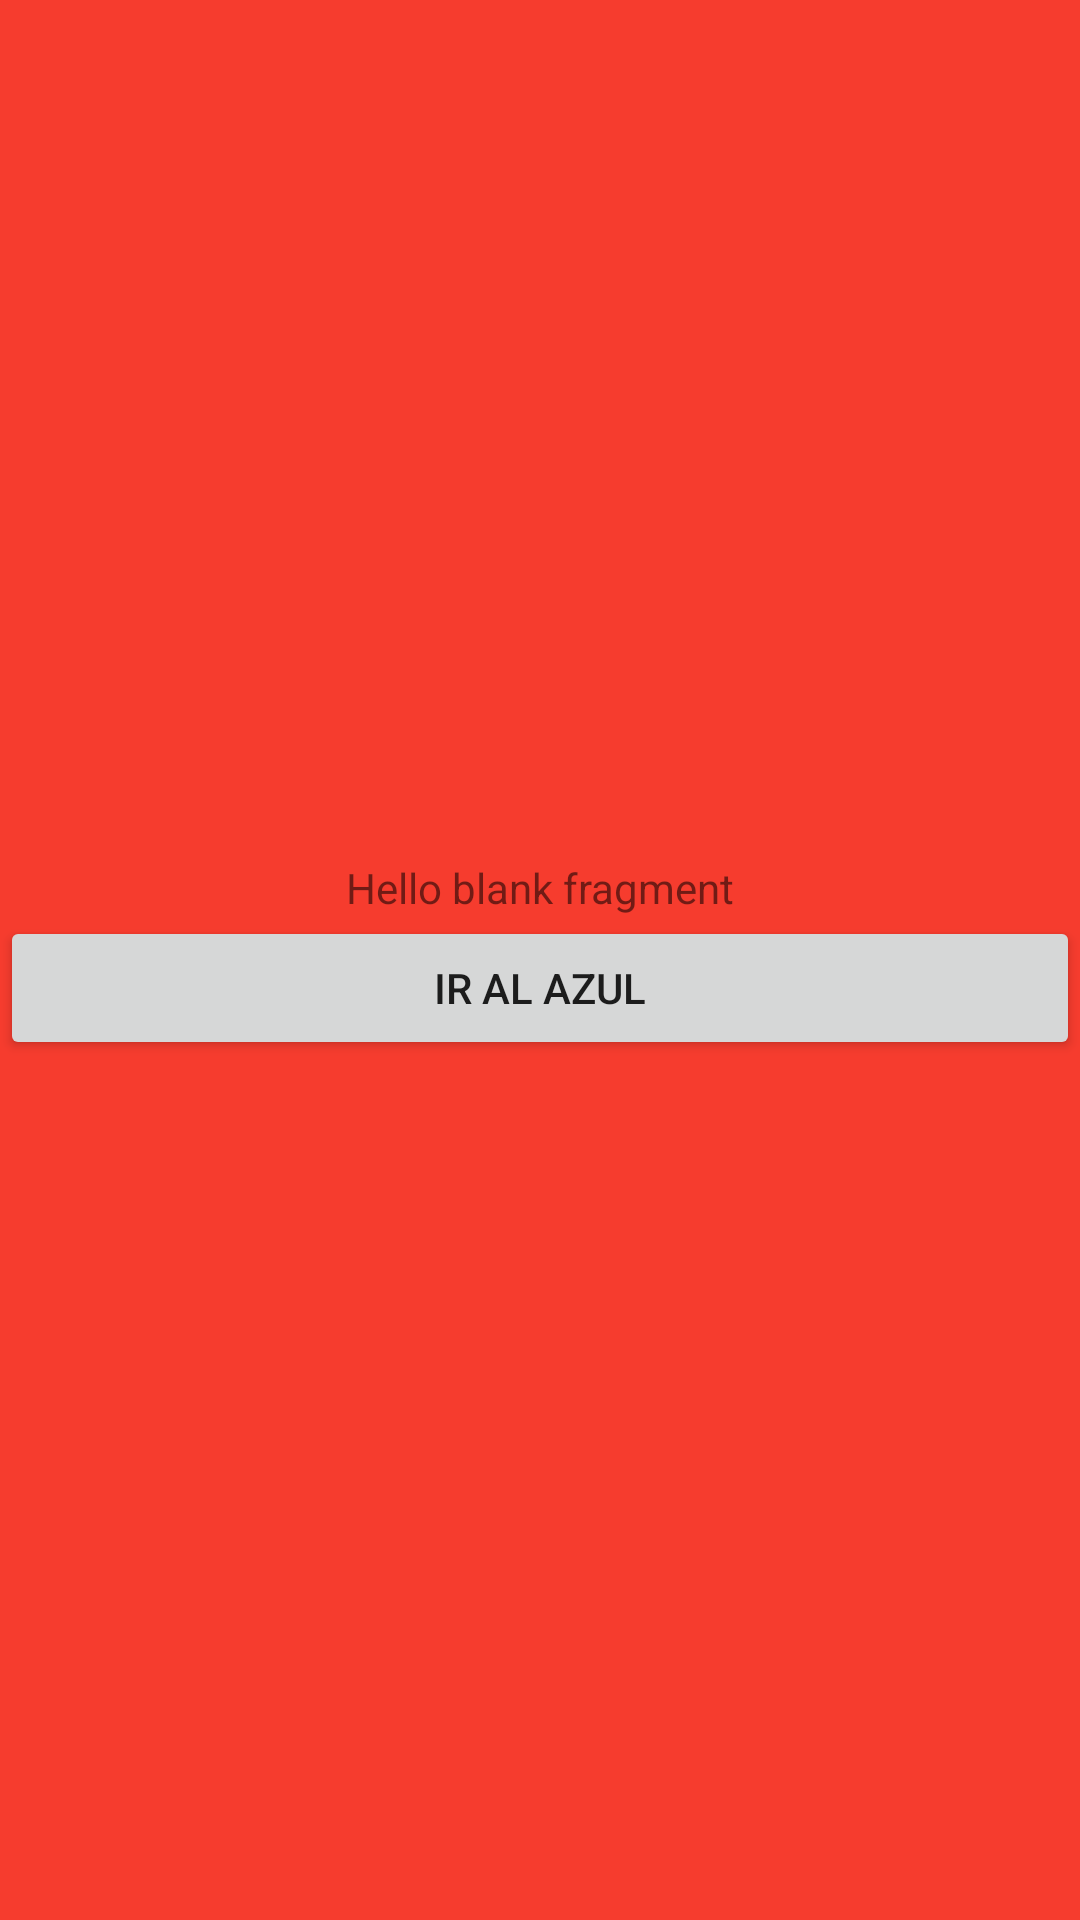

Write the Android layout XML for this screen, with the resource values it uses.
<!-- AndroidManifest.xml: application theme Theme.Navigationii -->
<!-- res/layout/fragment_red.xml -->
<?xml version="1.0" encoding="utf-8"?>
<LinearLayout xmlns:android="http://schemas.android.com/apk/res/android"
    xmlns:tools="http://schemas.android.com/tools"
    android:layout_width="match_parent"
    android:layout_height="match_parent"
    android:background="@color/red"
    android:gravity="center"
    android:orientation="vertical"
    tools:context=".RedFragment">

    <TextView
        android:layout_width="match_parent"
        android:layout_height="wrap_content"
        android:gravity="center"
        android:text="@string/hello_blank_fragment" />

    <Button
        android:id="@+id/btGoBlue"
        android:layout_width="match_parent"
        android:layout_height="wrap_content"
        android:text="@string/go_to_blue" />

</LinearLayout>
<!-- resources referenced by this layout -->
<resources>
  <color name="red">#F63C2E</color>
  <string name="go_to_blue">Ir al Azul</string>
  <string name="hello_blank_fragment">Hello blank fragment</string>
  <style name="Theme.Navigationii" parent="Theme.MaterialComponents.DayNight.DarkActionBar">
          
          <item name="colorPrimary">@color/purple_500</item>
          <item name="colorPrimaryVariant">@color/purple_700</item>
          <item name="colorOnPrimary">@color/white</item>
          
          <item name="colorSecondary">@color/teal_200</item>
          <item name="colorSecondaryVariant">@color/teal_700</item>
          <item name="colorOnSecondary">@color/black</item>
          
          <item name="android:statusBarColor">?attr/colorPrimaryVariant</item>
          
      </style>
  <color name="purple_500">#FF6200EE</color>
  <color name="purple_700">#FF3700B3</color>
  <color name="white">#FFFFFFFF</color>
  <color name="teal_200">#FF03DAC5</color>
  <color name="teal_700">#FF018786</color>
  <color name="black">#FF000000</color>
</resources>
